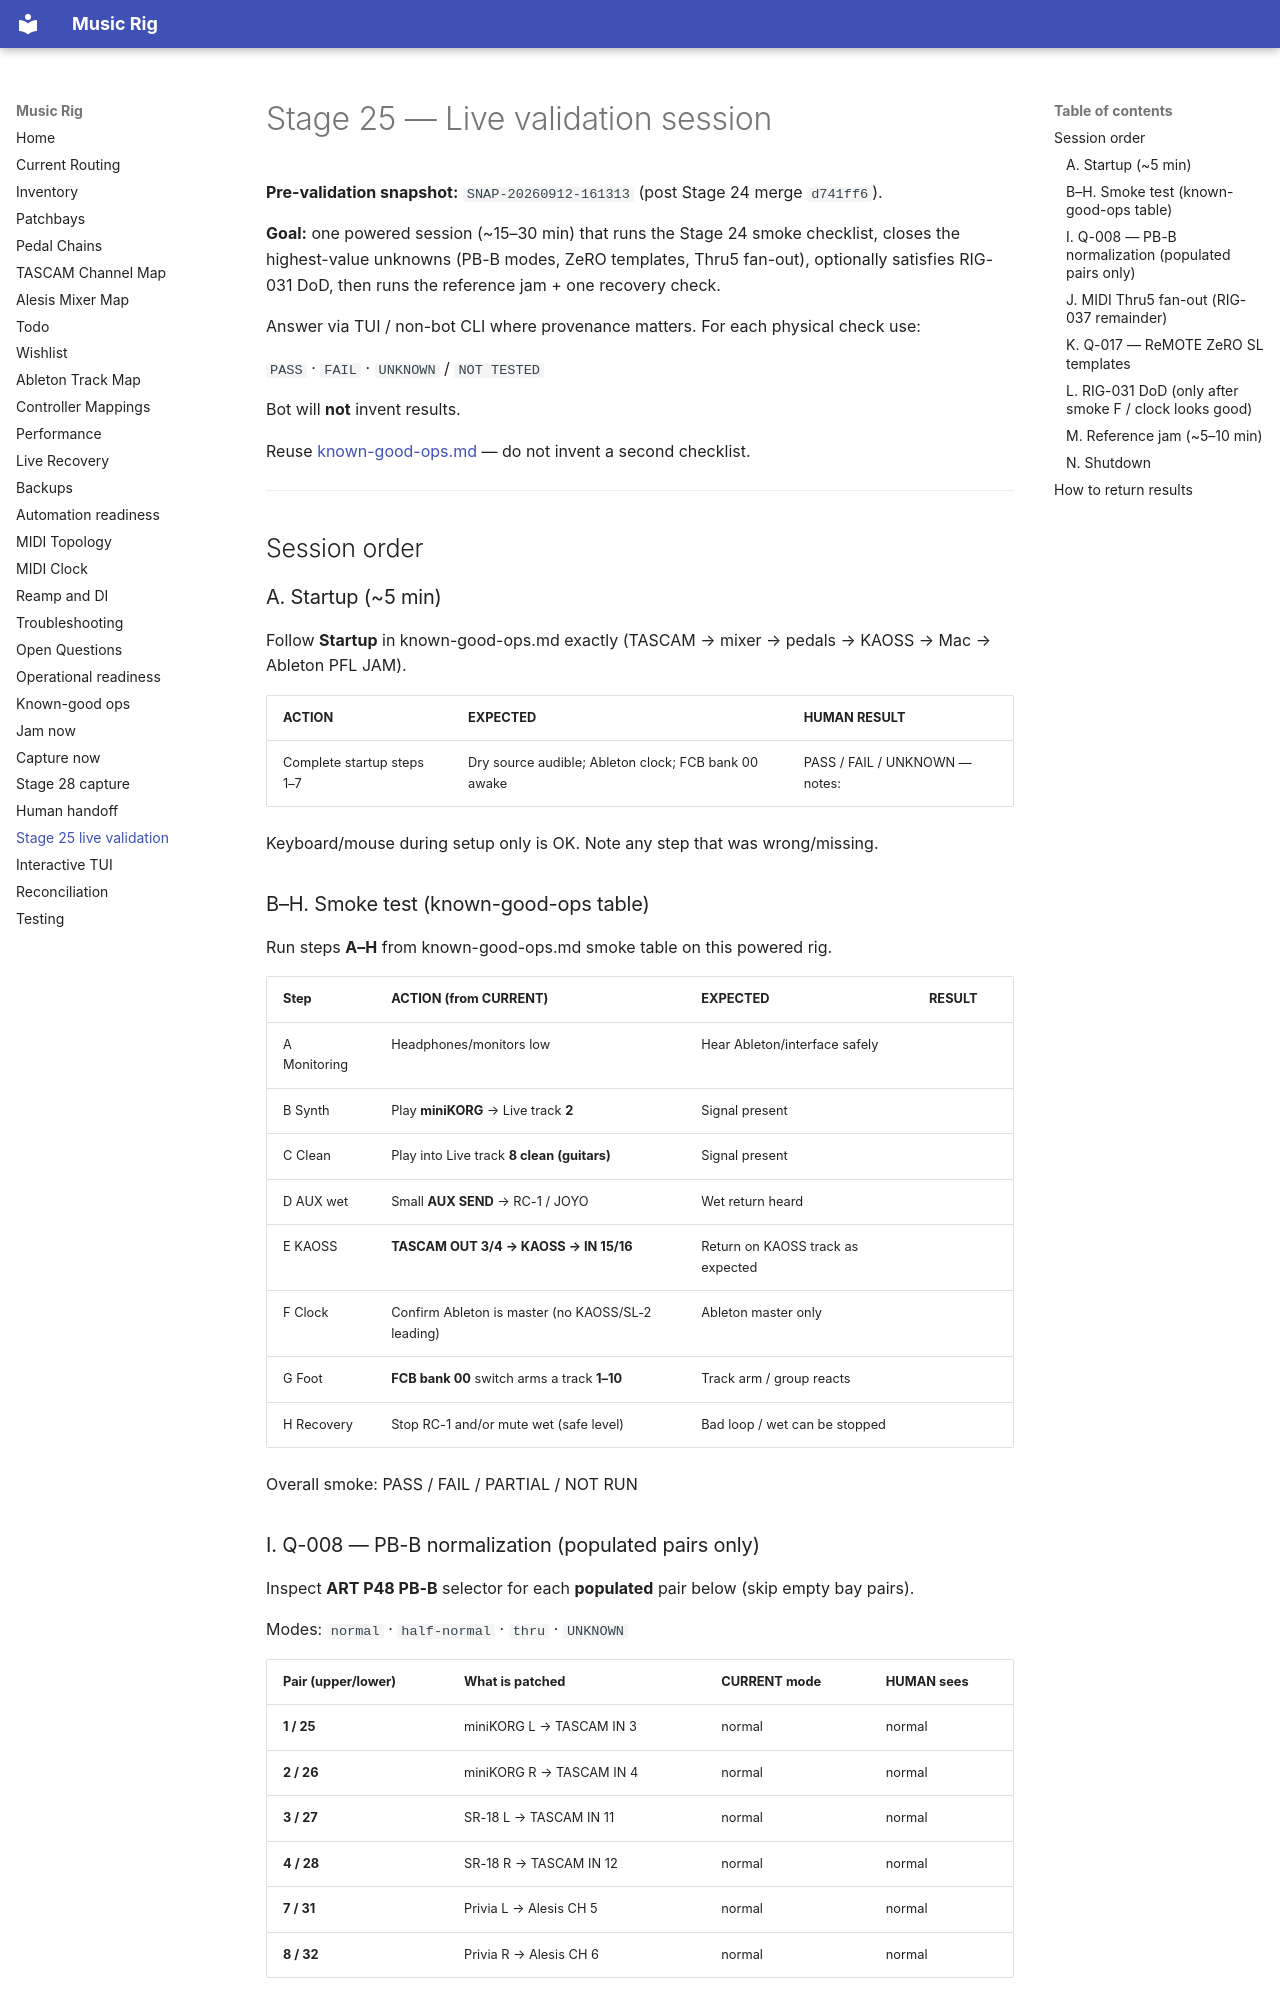

repository: sempervent/music-rig · page: stage-25-live-validation/index.html · generator: mkdocs

# Stage 25 — Live validation session

**Pre-validation snapshot:** `SNAP-20260912-161313` (post Stage 24 merge `d741ff6`).

**Goal:** one powered session (~15–30 min) that runs the Stage 24 smoke checklist,
closes the highest-value unknowns (PB-B modes, ZeRO templates, Thru5 fan-out),
optionally satisfies RIG-031 DoD, then runs the reference jam + one recovery check.

Answer via TUI / non-bot CLI where provenance matters. For each physical check use:

`PASS` · `FAIL` · `UNKNOWN` / `NOT TESTED`

Bot will **not** invent results.

Reuse [known-good-ops.md](known-good-ops.md) — do not invent a second checklist.

---

## Session order

### A. Startup (~5 min)

Follow **Startup** in known-good-ops.md exactly (TASCAM → mixer → pedals → KAOSS → Mac → Ableton PFL JAM).

| ACTION | EXPECTED | HUMAN RESULT |
|---|---|---|
| Complete startup steps 1–7 | Dry source audible; Ableton clock; FCB bank 00 awake | PASS / FAIL / UNKNOWN — notes: |

Keyboard/mouse during setup only is OK. Note any step that was wrong/missing.

### B–H. Smoke test (known-good-ops table)

Run steps **A–H** from known-good-ops.md smoke table on this powered rig.

| Step | ACTION (from CURRENT) | EXPECTED | RESULT |
|---|---|---|---|
| A Monitoring | Headphones/monitors low | Hear Ableton/interface safely | |
| B Synth | Play **miniKORG** → Live track **2** | Signal present | |
| C Clean | Play into Live track **8 clean (guitars)** | Signal present | |
| D AUX wet | Small **AUX SEND** → RC-1 / JOYO | Wet return heard | |
| E KAOSS | **TASCAM OUT 3/4 → KAOSS → IN 15/16** | Return on KAOSS track as expected | |
| F Clock | Confirm Ableton is master (no KAOSS/SL-2 leading) | Ableton master only | |
| G Foot | **FCB bank 00** switch arms a track **1–10** | Track arm / group reacts | |
| H Recovery | Stop RC-1 and/or mute wet (safe level) | Bad loop / wet can be stopped | |

Overall smoke: PASS / FAIL / PARTIAL / NOT RUN
